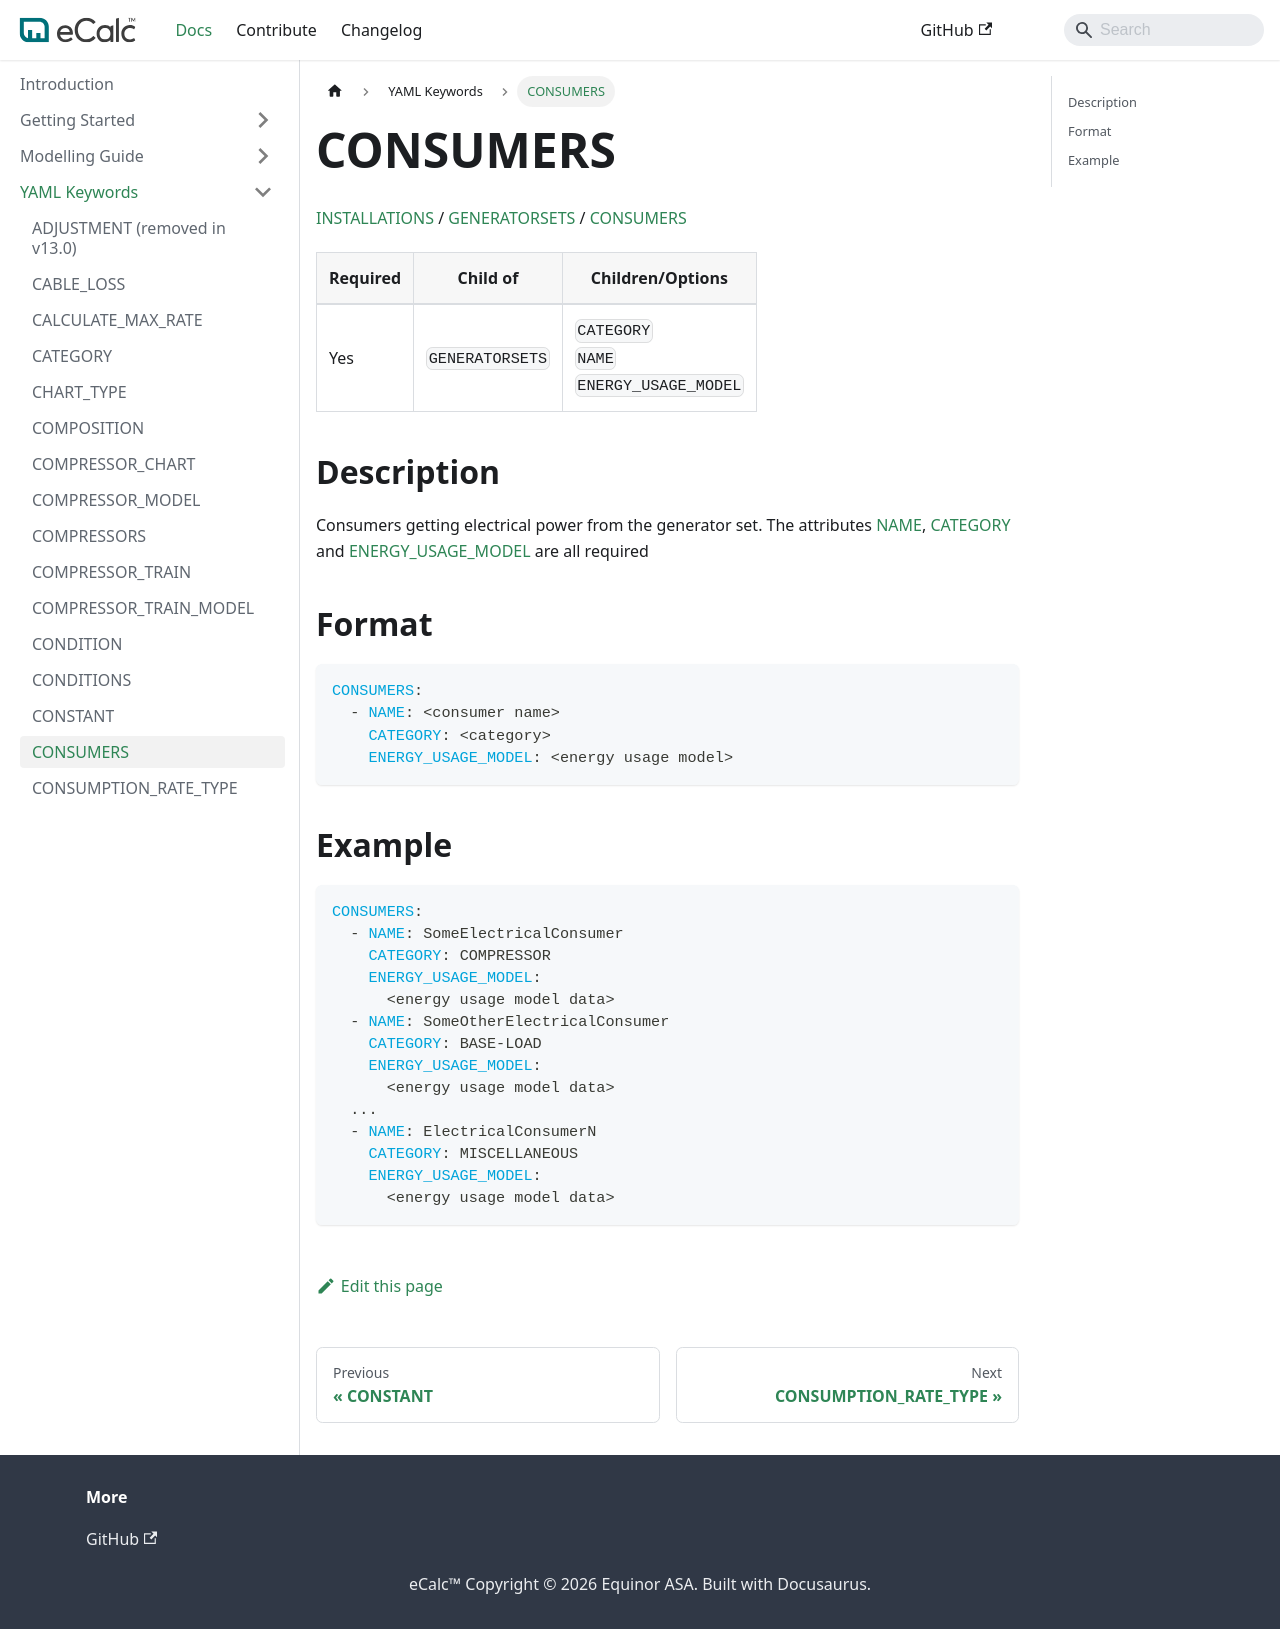

repository: equinor/ecalc · page: v15.8/docs/about/references/CONSUMERS/index.html · generator: docusaurus

# CONSUMERS

[INSTALLATIONS](/about/references/INSTALLATIONS.md) / 
[GENERATORSETS](/about/references/GENERATORSETS.md) / 
[CONSUMERS](/about/references/CONSUMERS.md)

| Required   | Child of                  | Children/Options                   |
|------------|---------------------------|------------------------------------|
| Yes        | `GENERATORSETS`           | `CATEGORY`    <br />  `NAME`     <br />    `ENERGY_USAGE_MODEL`    |

## Description {/* #description */}
Consumers getting electrical power from the generator set. The attributes [NAME](/about/references/NAME.md), 
[CATEGORY](/about/references/CATEGORY.md) and [ENERGY_USAGE_MODEL](/about/references/ENERGY_USAGE_MODEL.md)
are all required

## Format {/* #format */}
~~~~~~~~yaml
CONSUMERS:
  - NAME: <consumer name>
    CATEGORY: <category>
    ENERGY_USAGE_MODEL: <energy usage model>
~~~~~~~~

## Example {/* #example */}
~~~~~~~~yaml
CONSUMERS:
  - NAME: SomeElectricalConsumer
    CATEGORY: COMPRESSOR
    ENERGY_USAGE_MODEL:
      <energy usage model data>
  - NAME: SomeOtherElectricalConsumer
    CATEGORY: BASE-LOAD
    ENERGY_USAGE_MODEL:
      <energy usage model data>
  ...
  - NAME: ElectricalConsumerN
    CATEGORY: MISCELLANEOUS
    ENERGY_USAGE_MODEL:
      <energy usage model data>
~~~~~~~~
